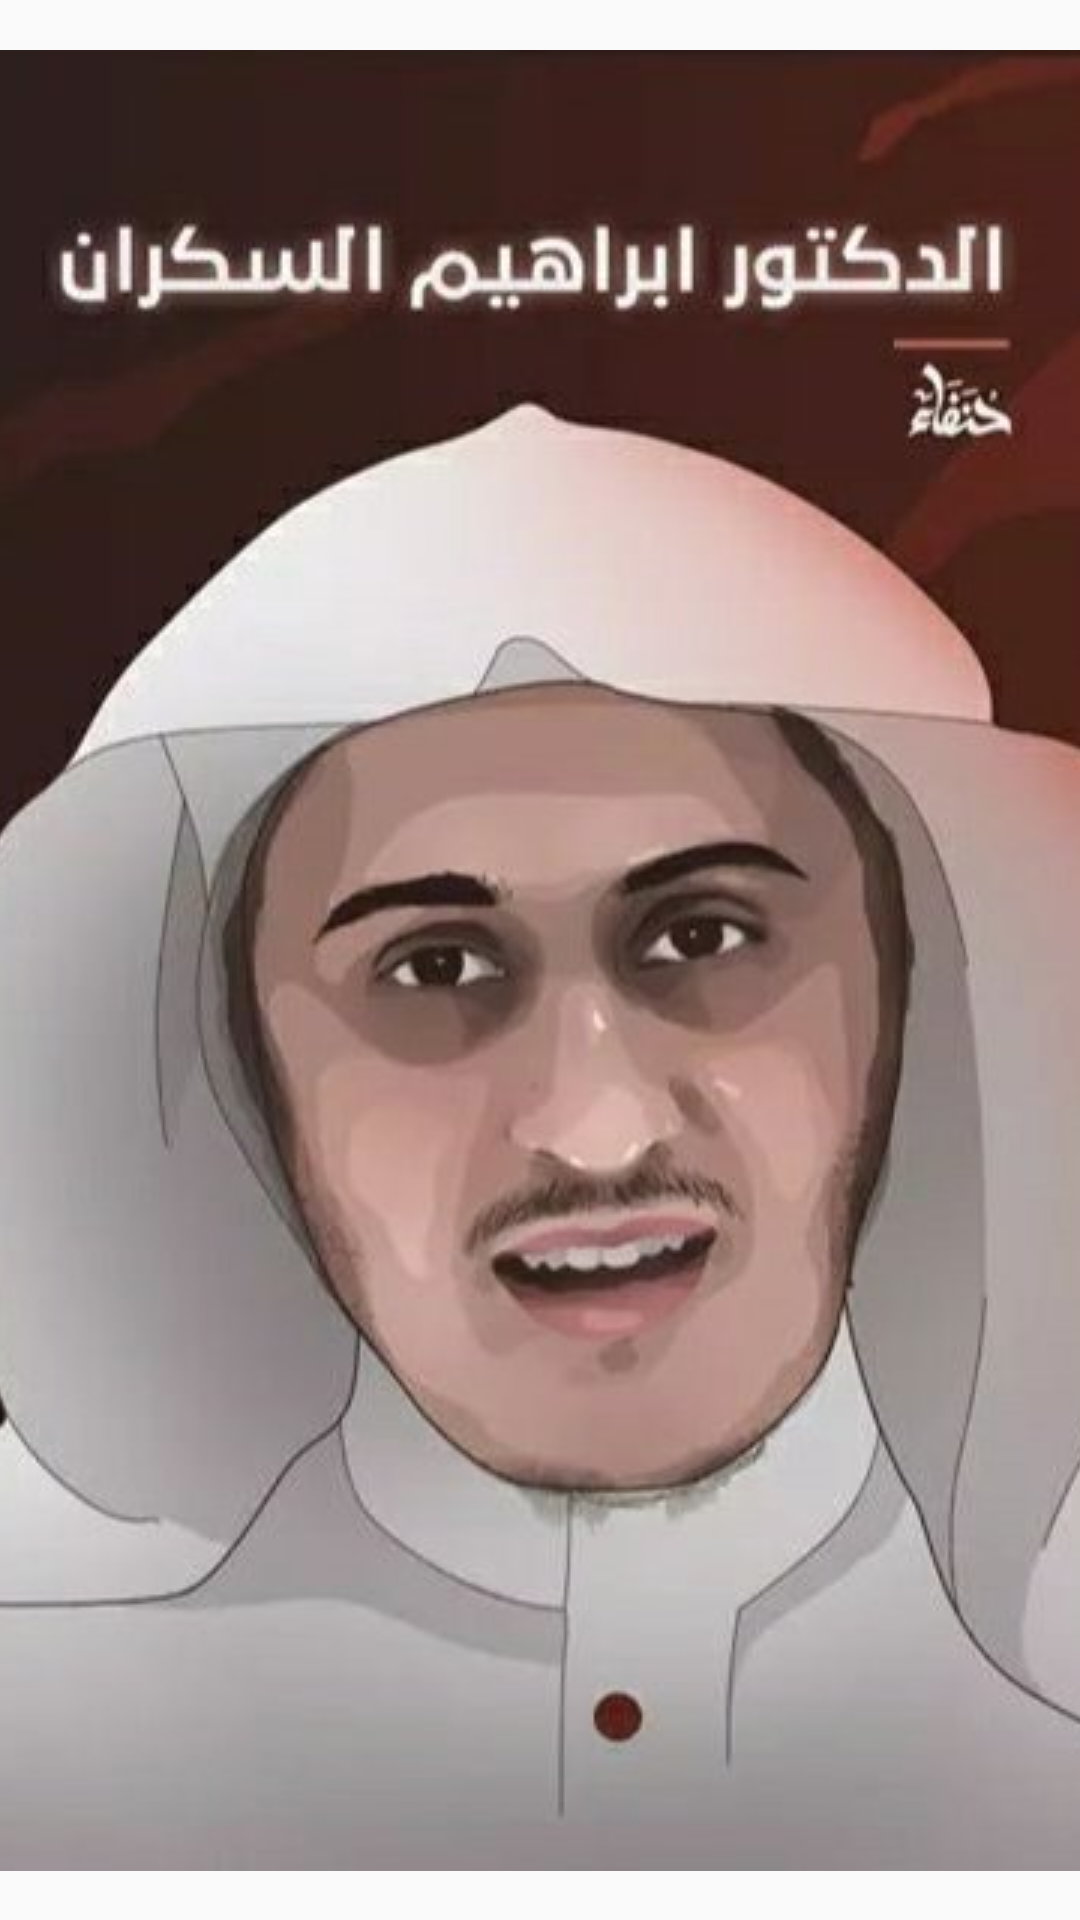

This screen was rendered from an Android layout file. Write that file and the resources it references.
<!-- AndroidManifest.xml: application theme AppTheme -->
<!-- res/layout/activity_splash.xml -->
<?xml version="1.0" encoding="utf-8"?>
<androidx.constraintlayout.widget.ConstraintLayout xmlns:android="http://schemas.android.com/apk/res/android"
    xmlns:app="http://schemas.android.com/apk/res-auto"
    xmlns:tools="http://schemas.android.com/tools"
    android:layout_width="match_parent"
    android:layout_height="match_parent"
    tools:context=".Actvities.SplashScreen">

    <ImageView
        android:id="@+id/img"
        android:layout_width="fill_parent"
        android:layout_height="fill_parent"
        android:layout_gravity="fill"
        android:scaleType="center"
        android:src="@drawable/back"
        app:layout_constraintBottom_toBottomOf="parent"
        app:layout_constraintEnd_toEndOf="parent"
        app:layout_constraintStart_toStartOf="parent"
        app:layout_constraintTop_toTopOf="parent" />



</androidx.constraintlayout.widget.ConstraintLayout>
<!-- resources referenced by this layout -->
<resources>
  <!-- drawable back: jpg bitmap (drawable, 35896 bytes) -->
  <style name="AppTheme" parent="Theme.AppCompat.Light.DarkActionBar">
          
          <item name="colorPrimary">#0C354E</item>
          <item name="colorPrimaryDark">@color/colorPrimaryDark</item>
          <item name="colorAccent">@color/colorAccent</item>
      </style>
  <color name="colorPrimaryDark">#3700B3</color>
  <color name="colorAccent">#03DAC5</color>
</resources>
